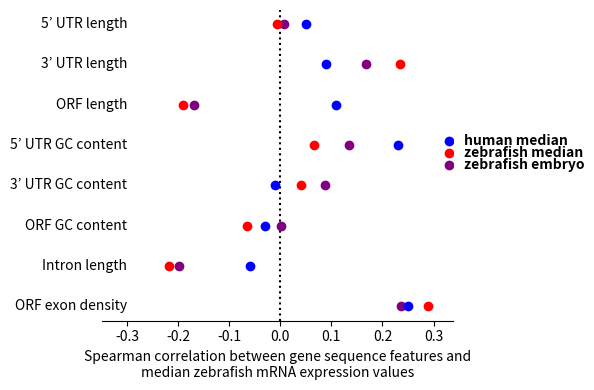

The script that saved this image:
import matplotlib.pyplot as plt
import numpy as np

# Example data: 8 coefficients in range [-0.2, 0.3]
coefs_embryo = np.array([0.00719559082627874,
                         0.16873053840976135,
                         -0.16905599392966844,
                         0.13469012759563734,
                         0.08707040697560196,
                         0.001525409920900947,
                         -0.1977495655347899,
                         0.23628167320376628])
coefs_median = np.array([
-0.0060021832748551485,
0.23468055446822753,
-0.19091254249871817,
0.06559731633470728,
0.03972576202696909,
-0.06513697605916206,
-0.21777050978240398,
0.28907327450600084
])
coefs_human = np.array([
    0.05,
    0.09,
    0.11,
    0.23,
    -0.01,
    -0.03,
    -0.06,
    0.25
])

labels = [
    "5’ UTR length",
    "3’ UTR length",
    "ORF length",
    "5’ UTR GC content",
    "3’ UTR GC content",
    "ORF GC content",
    "Intron length",
    "ORF exon density"
]

# Y positions (top-down)
y_pos = np.arange(len(coefs_embryo))[::-1]
y_median = np.arange(len(coefs_median))[::-1]
y_human = np.arange(len(coefs_human))[::-1]

# Plot
fig, ax = plt.subplots(figsize=(6, 4))

# Horizontal error bars (points with CI)
ax.errorbar(coefs_embryo, y_pos, fmt='o', color='purple', capsize=3)
ax.errorbar(coefs_median, y_pos, fmt='o', color='red', capsize=3)
ax.errorbar(coefs_human, y_pos, fmt='o', color='blue', capsize=3)

# Reference line at x=0
ax.axvline(0, linestyle='dotted', color='black')

# Hide y-axis
ax.set_yticks([])
ax.spines['left'].set_visible(False)

# Set manual label positions and axis limits
label_x = -0.3  # farther to the left to avoid overlap
for i, label in enumerate(labels):
    ax.text(label_x, y_pos[i], label, ha='right', va='center', fontsize=10)

# Custom legend on the right
legend_x = 0.33  # adjust as needed
legend_y = np.mean(y_pos)  # middle of the y-range

ax.plot(legend_x, legend_y, 'o', color='purple', markersize=6)
ax.text(legend_x + 0.03, legend_y, "zebrafish embryo", color='black', ha='left', va='center', fontsize=10, fontweight='bold')
ax.plot(legend_x, legend_y+0.3, 'o', color='red', markersize=6)
ax.text(legend_x + 0.03, legend_y+0.3, "zebrafish median", color='black', ha='left', va='center', fontsize=10, fontweight='bold')
ax.plot(legend_x, legend_y+0.6, 'o', color='blue', markersize=6)
ax.text(legend_x + 0.03, legend_y+0.6, "human median", color='black', ha='left', va='center', fontsize=10, fontweight='bold')

# Make sure axis includes the left-side labels and negative values
ax.set_xlim(label_x - 0.05, max(coefs_median) + 0.05)

# X-axis label and limits
ax.set_xlabel("Spearman correlation between gene sequence features and\nmedian zebrafish mRNA expression values")

ax.spines['top'].set_visible(False)
ax.spines['right'].set_visible(False)

plt.tight_layout()
plt.show()